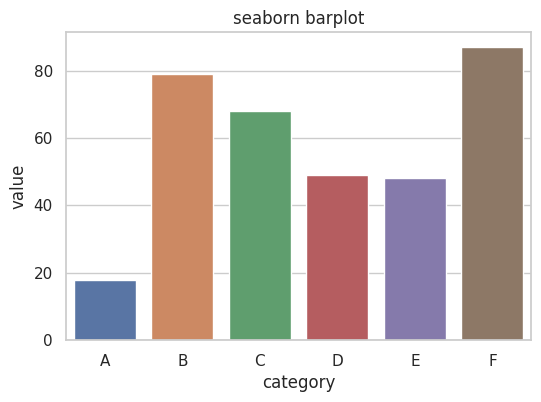

Generate this figure with matplotlib:
# microvm-bench sample — variant: sci (pandas + seaborn, on numpy/matplotlib)
# CONTRACTS §H: pandas DataFrame + seaborn barplot/heatmap -> PNG.
# Leaves a figure on the pyplot stack for the worker to capture when wantImage is set.
import io

import numpy as np
import pandas as pd
import matplotlib

matplotlib.use("Agg")  # headless; the only backend shipped in the image
import matplotlib.pyplot as plt
import seaborn as sns

rng = np.random.default_rng(42)
df = pd.DataFrame(
    {
        "category": list("ABCDEF"),
        "value": rng.integers(10, 100, size=6),
    }
)

sns.set_theme(style="whitegrid")
fig, ax = plt.subplots(figsize=(6, 4), dpi=100)
sns.barplot(data=df, x="category", y="value", hue="category", legend=False, ax=ax)
ax.set_title("seaborn barplot")

buf = io.BytesIO()
fig.savefig(buf, format="png", bbox_inches="tight")
print(df.to_string(index=False))
print(f"rendered barplot: {buf.tell()} bytes png")
